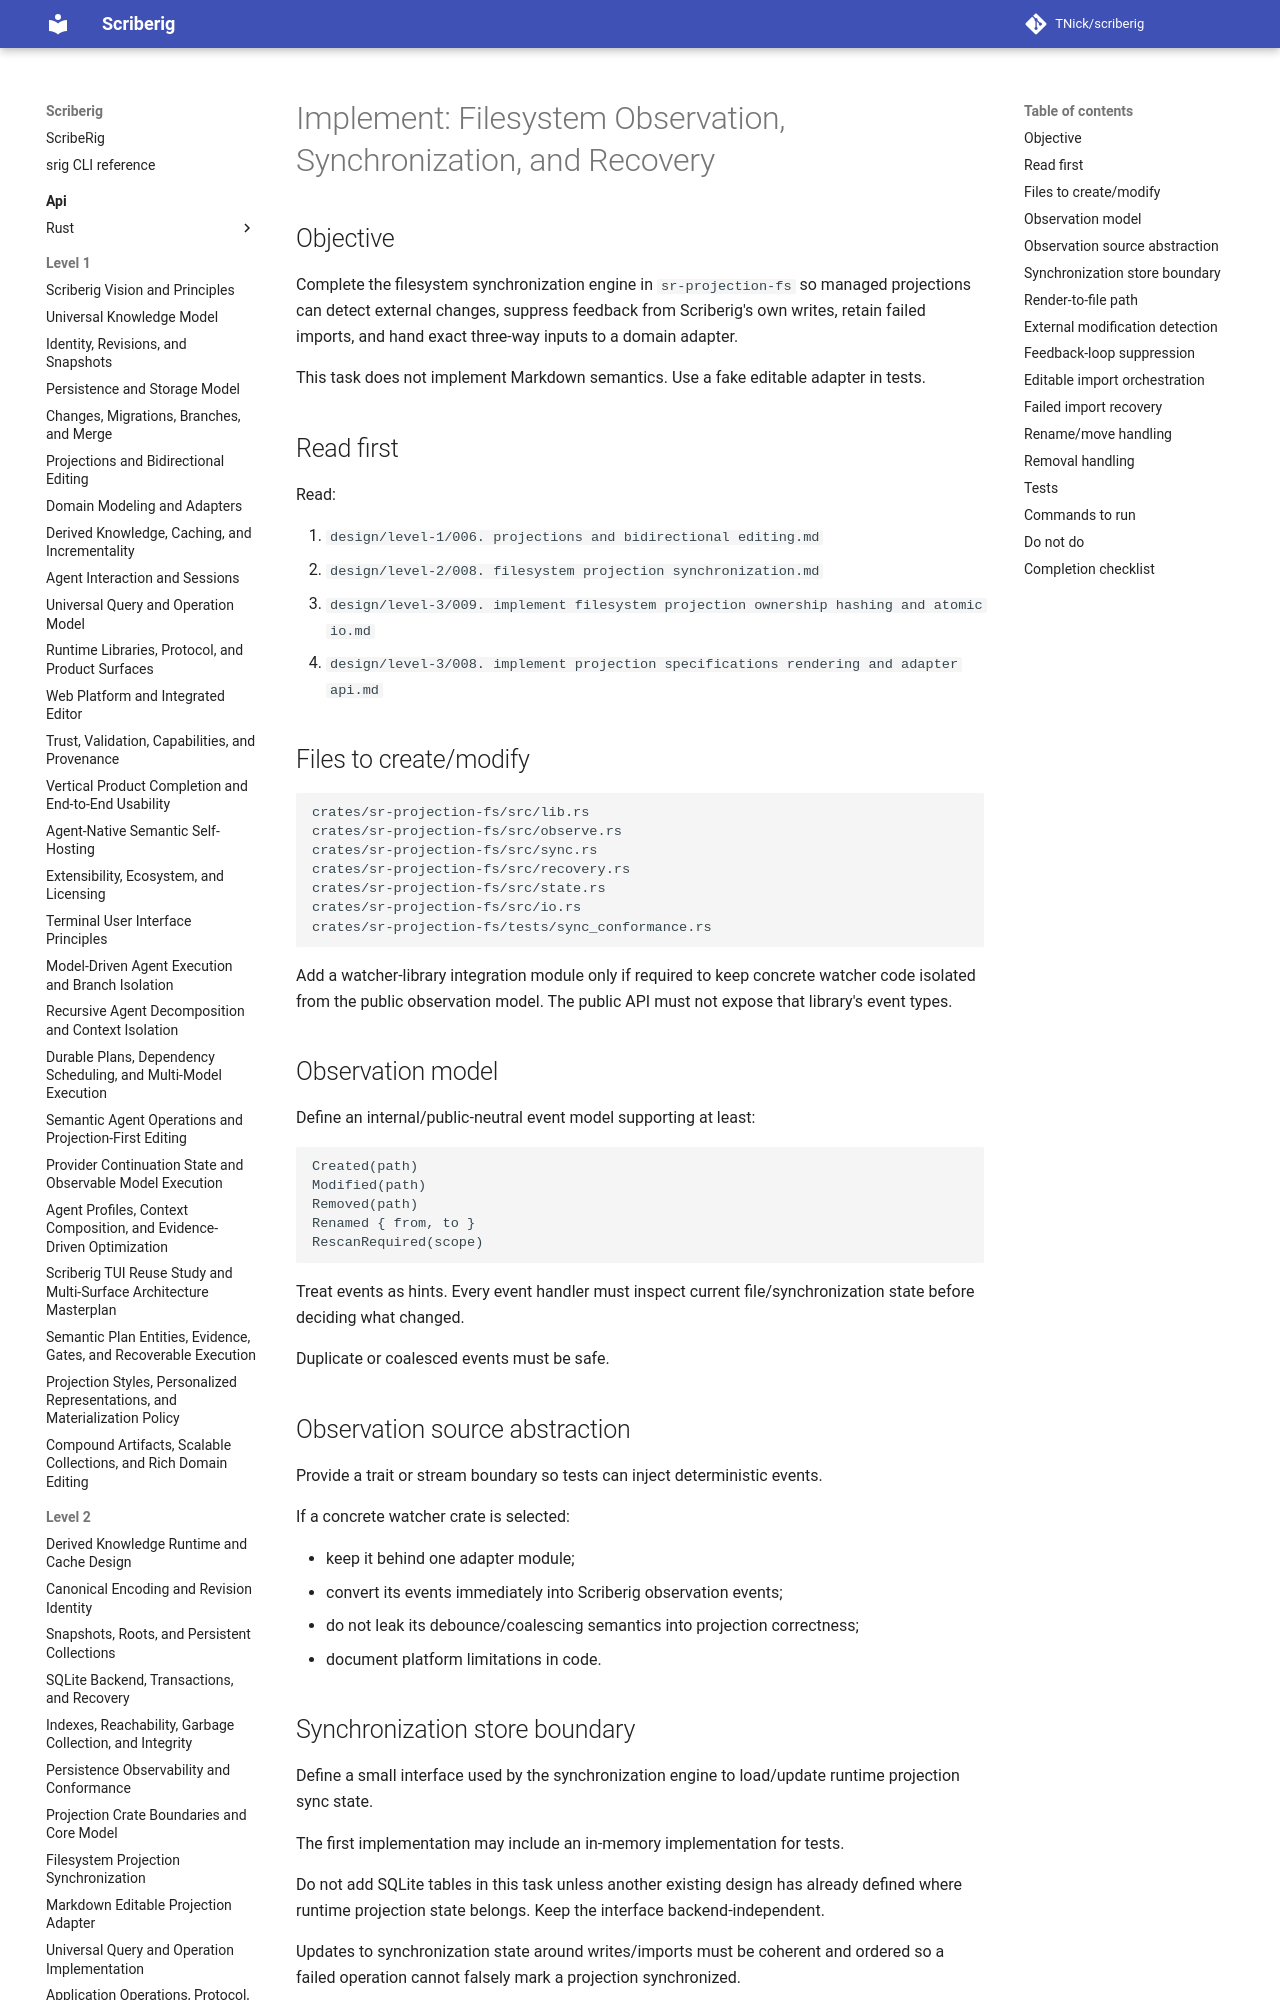

repository: TNick/scriberig · page: level-3/083. implement filesystem observation synchronization and recovery/index.html · generator: mkdocs

# Implement: Filesystem Observation, Synchronization, and Recovery

## Objective

Complete the filesystem synchronization engine in `sr-projection-fs` so managed projections can detect external changes, suppress feedback from Scriberig's own writes, retain failed imports, and hand exact three-way inputs to a domain adapter.

This task does not implement Markdown semantics. Use a fake editable adapter in tests.

## Read first

Read:

1. `design/level-1/006. projections and bidirectional editing.md`
2. `design/level-2/008. filesystem projection synchronization.md`
3. `design/level-3/009. implement filesystem projection ownership hashing and atomic io.md`
4. `design/level-3/008. implement projection specifications rendering and adapter api.md`

## Files to create/modify

```text
crates/sr-projection-fs/src/lib.rs
crates/sr-projection-fs/src/observe.rs
crates/sr-projection-fs/src/sync.rs
crates/sr-projection-fs/src/recovery.rs
crates/sr-projection-fs/src/state.rs
crates/sr-projection-fs/src/io.rs
crates/sr-projection-fs/tests/sync_conformance.rs
```

Add a watcher-library integration module only if required to keep concrete watcher code isolated from the public observation model. The public API must not expose that library's event types.
